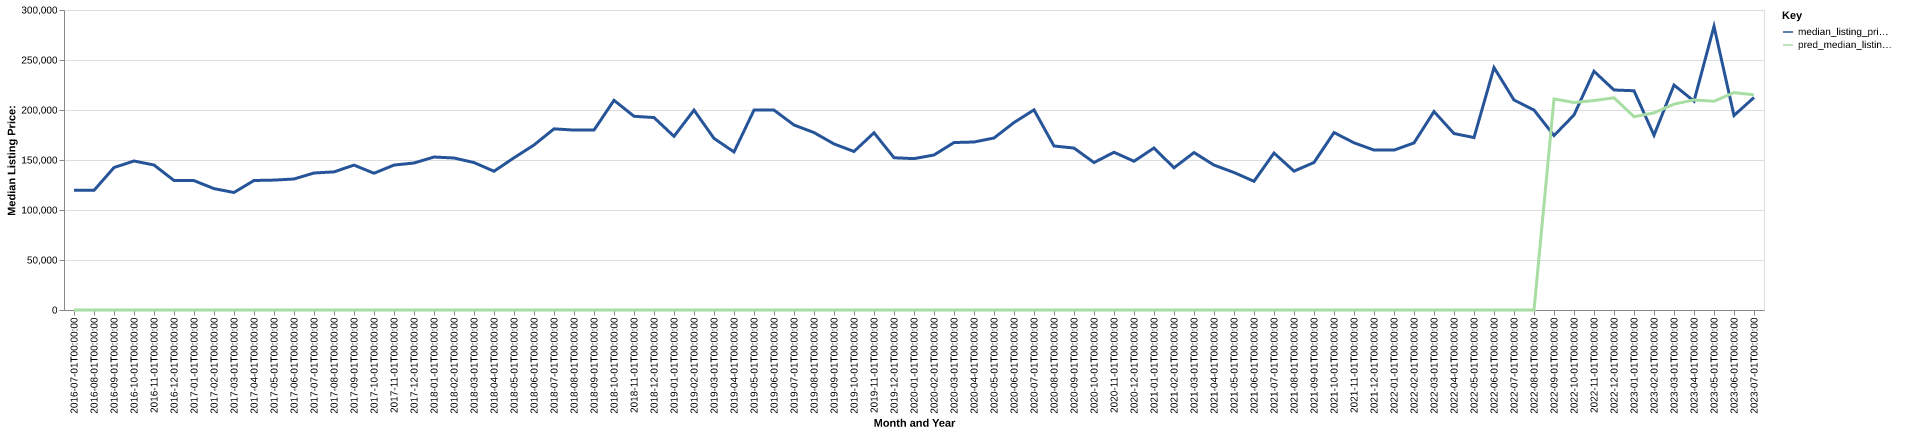

Source data for this figure (header and first rows):
date, time_idx, median_listing_price, thirty_year_interest_rate_five, month, county_name, active_listing_count, median_days_on_market, pred_median_listing_price, month_year
2016-07-01, 0, 119700, 3.72, 7, otoe, ne, 81.0, 89.0, 0, Jul-2016
2016-08-01, 1, 119625, 3.73, 8, otoe, ne, 78.0, 78.0, 0, Aug-2016
2016-09-01, 2, 142450, 3.66, 9, otoe, ne, 78.0, 65.0, 0, Sep-2016
2016-10-01, 3, 149000, 3.64, 10, otoe, ne, 82.0, 71.0, 0, Oct-2016
2016-11-01, 4, 145000, 3.66, 11, otoe, ne, 91.0, 89.0, 0, Nov-2016
2016-12-01, 5, 129500, 3.48, 12, otoe, ne, 103.0, 79.0, 0, Dec-2016
2017-01-01, 6, 129375, 3.45, 1, otoe, ne, 98.0, 93.0, 0, Jan-2017
2017-02-01, 7, 121375, 3.5, 2, otoe, ne, 94.0, 93.0, 0, Feb-2017
2017-03-01, 8, 117500, 3.52, 3, otoe, ne, 96.0, 105.0, 0, Mar-2017
2017-04-01, 9, 129500, 4.03, 4, otoe, ne, 92.0, 95.0, 0, Apr-2017
2017-05-01, 10, 129900, 4.32, 5, otoe, ne, 93.0, 98.0, 0, May-2017
2017-06-01, 11, 131000, 4.2, 6, otoe, ne, 89.0, 108.0, 0, Jun-2017
2017-07-01, 12, 137000, 4.19, 7, otoe, ne, 90.0, 64.0, 0, Jul-2017
2017-08-01, 13, 138125, 4.3, 8, otoe, ne, 84.0, 74.0, 0, Aug-2017
2017-09-01, 14, 144900, 4.1, 9, otoe, ne, 80.0, 88.0, 0, Sep-2017
2017-10-01, 15, 136750, 4.05, 10, otoe, ne, 84.0, 93.0, 0, Oct-2017
2017-11-01, 16, 144925, 3.94, 11, otoe, ne, 92.0, 89.0, 0, Nov-2017
2017-12-01, 17, 147000, 4.03, 12, otoe, ne, 86.0, 101.0, 0, Dec-2017
2018-01-01, 18, 152975, 3.93, 1, otoe, ne, 76.0, 129.0, 0, Jan-2018
2018-02-01, 19, 152000, 3.83, 2, otoe, ne, 62.0, 125.0, 0, Feb-2018
2018-03-01, 20, 147450, 3.94, 3, otoe, ne, 59.0, 130.0, 0, Mar-2018
2018-04-01, 21, 138750, 3.95, 4, otoe, ne, 57.0, 108.0, 0, Apr-2018
2018-05-01, 22, 152200, 3.99, 5, otoe, ne, 58.0, 68.0, 0, May-2018
2018-06-01, 23, 165000, 4.15, 6, otoe, ne, 57.0, 67.0, 0, Jun-2018
2018-07-01, 24, 181150, 4.4, 7, otoe, ne, 53.0, 76.0, 0, Jul-2018
2018-08-01, 25, 179900, 4.46, 8, otoe, ne, 51.0, 80.0, 0, Aug-2018
2018-09-01, 26, 179900, 4.58, 9, otoe, ne, 54.0, 71.0, 0, Sep-2018
2018-10-01, 27, 209700, 4.66, 10, otoe, ne, 48.0, 65.0, 0, Oct-2018
2018-11-01, 28, 193725, 4.62, 11, otoe, ne, 51.0, 69.0, 0, Nov-2018
2018-12-01, 29, 192450, 4.54, 12, otoe, ne, 53.0, 71.0, 0, Dec-2018
2019-01-01, 30, 173675, 4.6, 1, otoe, ne, 44.0, 108.0, 0, Jan-2019
2019-02-01, 31, 199900, 4.72, 2, otoe, ne, 42.0, 101.0, 0, Feb-2019
2019-03-01, 32, 171621, 4.9, 3, otoe, ne, 41.0, 93.0, 0, Mar-2019
2019-04-01, 33, 158071, 4.94, 4, otoe, ne, 39.0, 75.0, 0, Apr-2019
2019-05-01, 34, 199900, 4.75, 5, otoe, ne, 38.0, 54.0, 0, May-2019
2019-06-01, 35, 199900, 4.51, 6, otoe, ne, 46.0, 39.0, 0, Jun-2019
2019-07-01, 36, 185000, 4.41, 7, otoe, ne, 56.0, 34.0, 0, Jul-2019
2019-08-01, 37, 177432, 4.41, 8, otoe, ne, 59.0, 44.0, 0, Aug-2019
2019-09-01, 38, 166080, 4.2, 9, otoe, ne, 62.0, 57.0, 0, Sep-2019
2019-10-01, 39, 158511, 4.14, 10, otoe, ne, 64.0, 67.0, 0, Oct-2019
2019-11-01, 40, 177250, 3.84, 11, otoe, ne, 60.0, 77.0, 0, Nov-2019
2019-12-01, 41, 152250, 3.81, 12, otoe, ne, 55.0, 93.0, 0, Dec-2019
2020-01-01, 42, 151375, 3.75, 1, otoe, ne, 52.0, 105.0, 0, Jan-2020
2020-02-01, 43, 155000, 3.73, 2, otoe, ne, 51.0, 96.0, 0, Feb-2020
2020-03-01, 44, 167475, 3.78, 3, otoe, ne, 44.0, 88.0, 0, Mar-2020
2020-04-01, 45, 168000, 3.75, 4, otoe, ne, 41.0, 80.0, 0, Apr-2020
2020-05-01, 46, 172000, 3.74, 5, otoe, ne, 44.0, 60.0, 0, May-2020
2020-06-01, 47, 187450, 3.72, 6, otoe, ne, 42.0, 60.0, 0, Jun-2020
2020-07-01, 48, 200125, 3.49, 7, otoe, ne, 36.0, 76.0, 0, Jul-2020
2020-08-01, 49, 164000, 3.65, 8, otoe, ne, 33.0, 76.0, 0, Aug-2020
2020-09-01, 50, 161950, 3.33, 9, otoe, ne, 32.0, 51.0, 0, Sep-2020
2020-10-01, 51, 147450, 3.28, 10, otoe, ne, 29.0, 61.0, 0, Oct-2020
2020-11-01, 52, 157750, 3.21, 11, otoe, ne, 29.0, 70.0, 0, Nov-2020
2020-12-01, 53, 148750, 3.07, 12, otoe, ne, 31.0, 46.0, 0, Dec-2020
2021-01-01, 54, 162000, 2.99, 1, otoe, ne, 27.0, 56.0, 0, Jan-2021
2021-02-01, 55, 142200, 2.93, 2, otoe, ne, 27.0, 68.0, 0, Feb-2021
2021-03-01, 56, 157450, 2.88, 3, otoe, ne, 18.0, 76.0, 0, Mar-2021
2021-04-01, 57, 144925, 2.84, 4, otoe, ne, 16.0, 86.0, 0, Apr-2021
2021-05-01, 58, 137500, 2.71, 5, otoe, ne, 22.0, 38.0, 0, May-2021
2021-06-01, 59, 128700, 2.79, 6, otoe, ne, 27.0, 41.0, 0, Jun-2021
... 25 more rows
